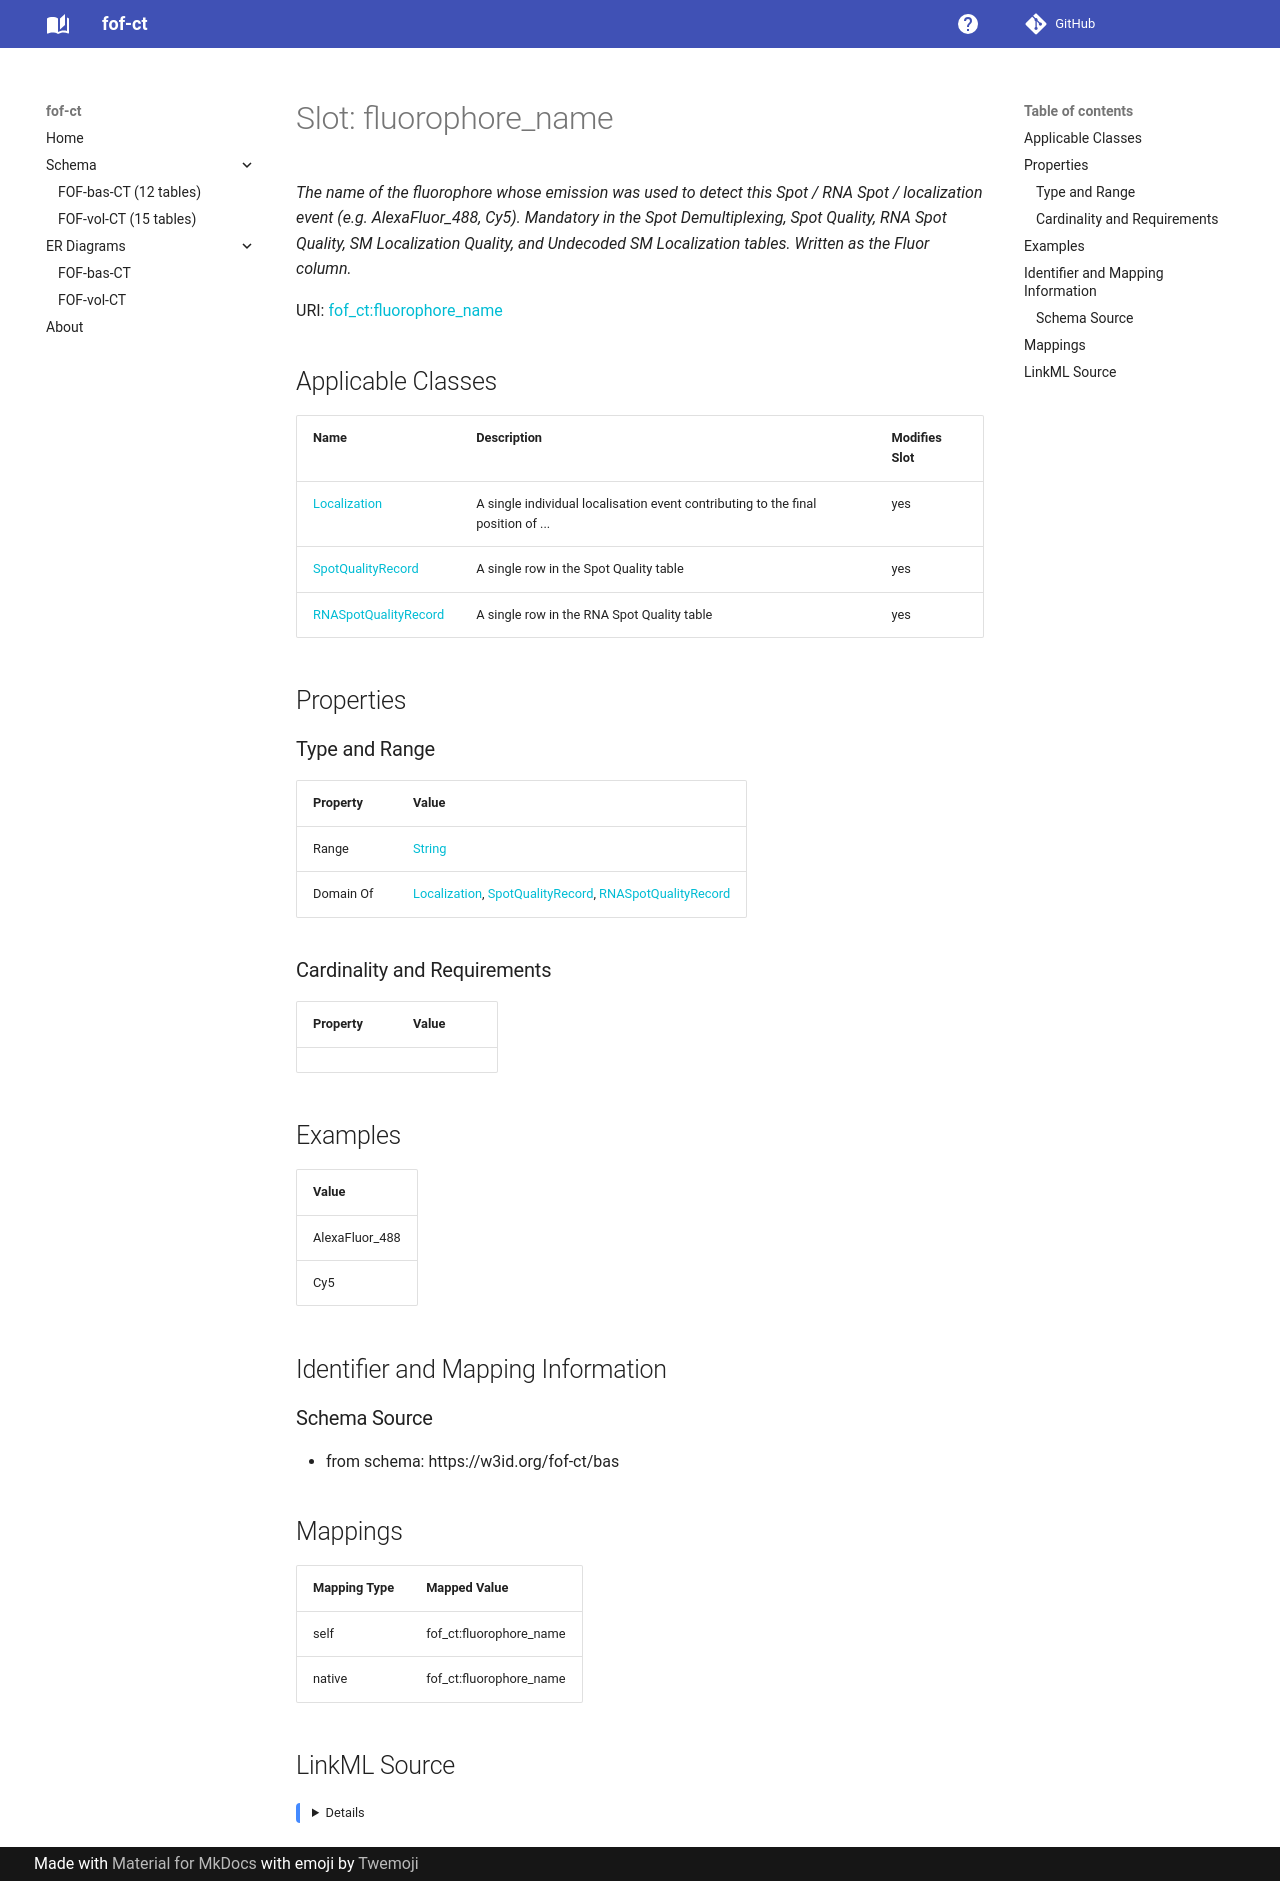

repository: strambc/fof-ct-linkml · page: bas/fluorophore_name/index.html · generator: mkdocs

---
search:
  boost: 5.0
---

# Slot: fluorophore_name 


_The name of the fluorophore whose emission was used to detect this Spot / RNA Spot / localization event (e.g. AlexaFluor_488, Cy5). Mandatory in the Spot Demultiplexing, Spot Quality, RNA Spot Quality, SM Localization Quality, and Undecoded SM Localization tables. Written as the Fluor column._



<div data-search-exclude markdown="1">



URI: [fof_ct:fluorophore_name](https://w3id.org/fof-ct/fluorophore_name)
<!-- no inheritance hierarchy -->





## Applicable Classes

| Name | Description | Modifies Slot |
| --- | --- | --- |
| [Localization](Localization.md) | A single individual localisation event contributing to the final position of ... |  yes  |
| [SpotQualityRecord](SpotQualityRecord.md) | A single row in the Spot Quality table |  yes  |
| [RNASpotQualityRecord](RNASpotQualityRecord.md) | A single row in the RNA Spot Quality table |  yes  |






## Properties

### Type and Range

| Property | Value |
| --- | --- |
| Range | [String](String.md) |
| Domain Of | [Localization](Localization.md), [SpotQualityRecord](SpotQualityRecord.md), [RNASpotQualityRecord](RNASpotQualityRecord.md) |

### Cardinality and Requirements

| Property | Value |
| --- | --- |









## Examples

| Value |
| --- |
| AlexaFluor_488 |
| Cy5 |



## Identifier and Mapping Information





### Schema Source


* from schema: https://w3id.org/fof-ct/bas




## Mappings

| Mapping Type | Mapped Value |
| ---  | ---  |
| self | fof_ct:fluorophore_name |
| native | fof_ct:fluorophore_name |




## LinkML Source

<details>
```yaml
name: fluorophore_name
description: The name of the fluorophore whose emission was used to detect this Spot
  / RNA Spot / localization event (e.g. AlexaFluor_488, Cy5). Mandatory in the Spot
  Demultiplexing, Spot Quality, RNA Spot Quality, SM Localization Quality, and Undecoded
  SM Localization tables. Written as the Fluor column.
examples:
- value: AlexaFluor_488
- value: Cy5
from_schema: https://w3id.org/fof-ct/bas
rank: 1000
domain_of:
- Localization
- SpotQualityRecord
- RNASpotQualityRecord
range: string

```
</details></div>
